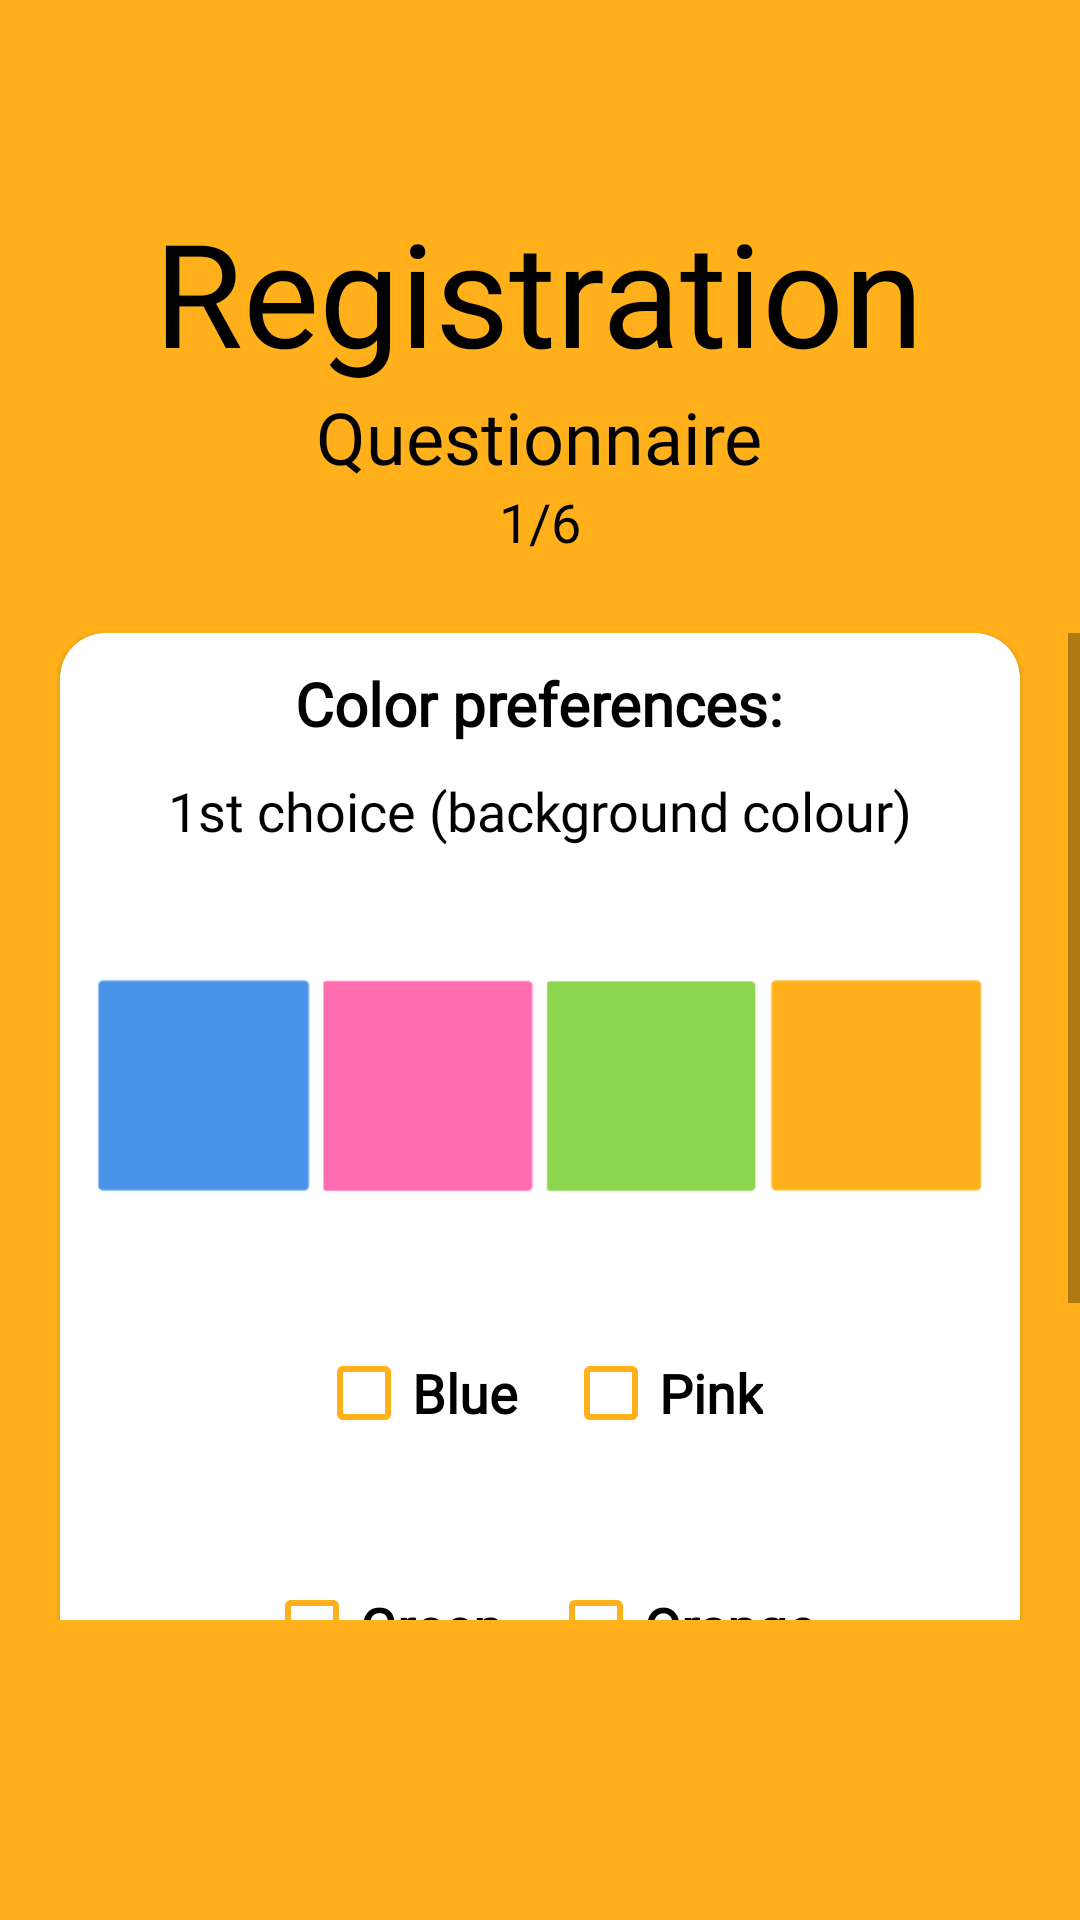

Layout XML and referenced resources for this Android screen:
<!-- AndroidManifest.xml: application theme Base.Theme.StaffsHaven -->
<!-- res/layout/fragment_questionnaire.xml -->
<?xml version="1.0" encoding="utf-8"?>
<FrameLayout
    xmlns:android="http://schemas.android.com/apk/res/android"
    xmlns:app="http://schemas.android.com/apk/res-auto"
    xmlns:tools="http://schemas.android.com/tools"
    android:id="@+id/questionnaireFrag"
    android:layout_width="match_parent"
    android:layout_height="match_parent"
    android:background="?attr/android:colorBackground">

    <LinearLayout
        android:layout_width="match_parent"
        android:layout_height="match_parent"
        android:orientation="vertical"
        tools:context=".Questionnaire"
        android:paddingBottom="100dp">
        <TextView
            android:id="@+id/title"
            android:paddingTop="65dp"
            android:layout_width="wrap_content"
            android:layout_height="wrap_content"
            android:layout_gravity="center"
            android:textAlignment="center"
            android:fontFamily="@font/raleway"
            android:text="@string/registration"
            android:textColor="?attr/colorPrimary"
            android:textSize="48dp" />
        <TextView
            android:layout_width="wrap_content"
            android:layout_height="wrap_content"
            android:layout_gravity="center"
            android:textAlignment="center"
            android:fontFamily="@font/raleway"
            android:text="@string/questionnaire"
            android:textColor="?attr/colorPrimary"
            android:textSize="24dp" />

        <TextView
            android:layout_width="wrap_content"
            android:layout_height="wrap_content"
            android:layout_gravity="center"
            android:textAlignment="center"
            android:fontFamily="@font/raleway"
            android:text="@string/one"
            android:textColor="?attr/colorPrimary"
            android:textSize="18dp" />

        <ScrollView
            android:layout_width="match_parent"
            android:layout_height="match_parent"
            android:paddingTop="25dp">
            <LinearLayout
                android:layout_width="match_parent"
                android:layout_height="match_parent"
                android:orientation="vertical">

                <com.google.android.material.card.MaterialCardView
                    android:layout_width="match_parent"
                    android:layout_height="wrap_content"
                    android:layout_marginLeft="20dp"
                    android:layout_marginRight="20dp"
                    android:layout_marginBottom="20dp"
                    android:layout_row="1"
                    android:layout_column="0"
                    app:cardBackgroundColor="?attr/colorOnPrimary"
                    app:cardCornerRadius="15dp"
                    >

                    <LinearLayout
                        android:layout_width="match_parent"
                        android:layout_height="match_parent"
                        android:orientation="vertical">

                        <LinearLayout
                            android:layout_width="match_parent"
                            android:layout_height="wrap_content"
                            android:orientation="vertical">

                            <TextView
                                android:layout_width="wrap_content"
                                android:layout_height="wrap_content"
                                android:layout_gravity="center"
                                android:layout_margin="10dp"
                                android:fontFamily="@font/manrope"
                                android:text="@string/color_preferences"
                                android:textColor="?attr/colorPrimary"
                                android:textSize="20dp"
                                android:textStyle="bold" />
                            <TextView
                                android:layout_width="wrap_content"
                                android:layout_height="wrap_content"
                                android:fontFamily="@font/manrope"
                                android:text="1st choice (background colour)"
                                android:textColor="?attr/colorPrimary"
                                android:layout_gravity="center"
                                android:textSize="18dp"
                                />

                        </LinearLayout>
                        <ImageView
                            android:layout_width="wrap_content"
                            android:layout_height="wrap_content"
                            android:src="@drawable/bright_colours"
                            android:layout_marginLeft="10dp"
                            android:layout_marginRight="10dp"/>

                        <LinearLayout
                            android:layout_width="wrap_content"
                            android:layout_height="wrap_content"
                            android:orientation="vertical"
                            android:layout_gravity="center"
                            android:layout_marginBottom="15dp">

                            <LinearLayout
                                android:layout_width="wrap_content"
                                android:layout_height="wrap_content"
                                android:orientation="horizontal"
                                android:layout_gravity="center">
                                <CheckBox
                                    android:id="@+id/checkboxBlue"
                                    android:layout_width="wrap_content"
                                    android:layout_height="match_parent"
                                    android:paddingRight="15dp"
                                    android:layout_gravity="center"
                                    android:text="@string/blue"
                                    android:fontFamily="@font/raleway"
                                    android:textStyle="bold"
                                    android:textSize="18sp"
                                    android:buttonTint="?attr/android:colorBackground"/>
                                <CheckBox
                                    android:id="@+id/checkboxPink"
                                    android:layout_width="wrap_content"
                                    android:layout_height="match_parent"
                                    android:text="@string/pink"
                                    android:layout_gravity="center"
                                    android:fontFamily="@font/raleway"
                                    android:textStyle="bold"
                                    android:textSize="18sp"
                                    android:buttonTint="?attr/android:colorBackground"/>
                            </LinearLayout>
                            <LinearLayout
                                android:layout_width="wrap_content"
                                android:layout_height="wrap_content"
                                android:orientation="horizontal"
                                android:layout_gravity="center">
                                <CheckBox
                                    android:id="@+id/checkboxGreen"
                                    android:layout_width="wrap_content"
                                    android:layout_height="match_parent"
                                    android:layout_marginTop="20dp"
                                    android:paddingRight="15dp"
                                    android:layout_gravity="center"
                                    android:text="@string/green"
                                    android:fontFamily="@font/raleway"
                                    android:textSize="18sp"
                                    android:textStyle="bold"
                                    android:buttonTint="?attr/android:colorBackground"/>
                                <CheckBox
                                    android:id="@+id/checkboxOrange"
                                    android:layout_width="wrap_content"
                                    android:layout_height="match_parent"
                                    android:layout_marginTop="20dp"
                                    android:text="@string/orange"
                                    android:layout_gravity="center"
                                    android:fontFamily="@font/raleway"
                                    android:textSize="18sp"
                                    android:textStyle="bold"
                                    android:buttonTint="?attr/android:colorBackground"/>
                            </LinearLayout>
                            <LinearLayout
                                android:layout_width="wrap_content"
                                android:layout_height="wrap_content"
                                android:orientation="horizontal"
                                android:layout_gravity="center">
                                <CheckBox
                                    android:id="@+id/checkboxGrey"
                                    android:layout_width="wrap_content"
                                    android:layout_height="match_parent"
                                    android:layout_marginTop="20dp"
                                    android:text="@string/grey"
                                    android:layout_gravity="center"
                                    android:fontFamily="@font/raleway"
                                    android:textSize="18sp"
                                    android:textStyle="bold"
                                    android:buttonTint="?attr/android:colorBackground"/>
                            </LinearLayout>

                        </LinearLayout>

                        <LinearLayout
                            android:layout_width="wrap_content"
                            android:layout_height="wrap_content"
                            android:orientation="horizontal"
                            android:layout_gravity="right">

                            <ImageButton
                                android:id="@+id/RArrow2"
                                android:layout_width="48dp"
                                android:layout_height="48dp"
                                android:background="@color/transparent"
                                android:scaleType="fitXY"
                                android:src="@drawable/arrow_right_yellow"
                                />
                        </LinearLayout>

                    </LinearLayout>
                </com.google.android.material.card.MaterialCardView>

            </LinearLayout>
        </ScrollView>
    </LinearLayout>


</FrameLayout>
<!-- resources referenced by this layout -->
<resources>
  <color name="transparent">#00FFFFFF</color>
  <!-- drawable arrow_right_yellow (drawable) -->
  <vector xmlns:android="http://schemas.android.com/apk/res/android" android:autoMirrored="true" android:height="24dp" android:tint="#FFBF46" android:viewportHeight="24" android:viewportWidth="24" android:width="24dp">
        
      <path android:fillColor="@android:color/white" android:pathData="M10,17l5,-5 -5,-5v10z"/>
      
  </vector>
  <!-- drawable bright_colours: png bitmap (drawable, 1614 bytes) -->
  <string name="blue">Blue</string>
  <string name="color_preferences">Color preferences:</string>
  <string name="green">Green</string>
  <string name="grey">Grey</string>
  <string name="one">1/6</string>
  <string name="orange">Orange</string>
  <string name="pink">Pink</string>
  <string name="questionnaire">Questionnaire</string>
  <string name="registration">Registration</string>
  <style name="Base.Theme.StaffsHaven" parent="Theme.MaterialComponents.DayNight.NoActionBar">
          
          
          <item name="colorPrimary">@color/black</item>
          <item name="colorPrimaryVariant">@color/black</item>
          <item name="colorOnPrimary">@color/white</item>
          <item name="android:navigationBarColor">@color/white</item>
          <item name="colorSecondary">@color/pinkBright</item>
          <item name="colorAccent">@color/pinkBright</item>
          <item name="android:colorBackground">@color/orangeBright</item>
      </style>
  <color name="black">#FF000000</color>
  <color name="white">#FFFFFFFF</color>
  <color name="pinkBright">#FF6DB0</color>
  <color name="orangeBright">#FFB01A</color>
</resources>
